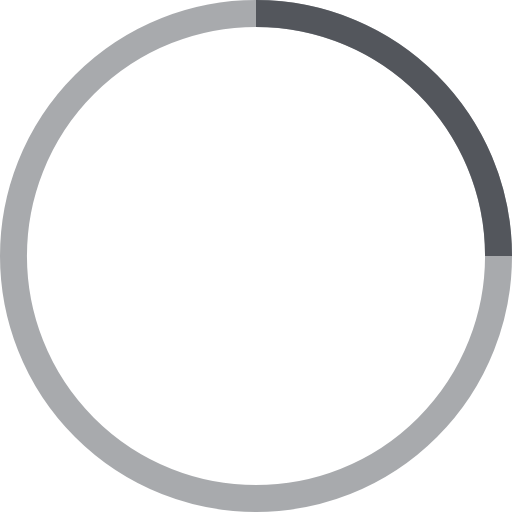
t = 0.00 s
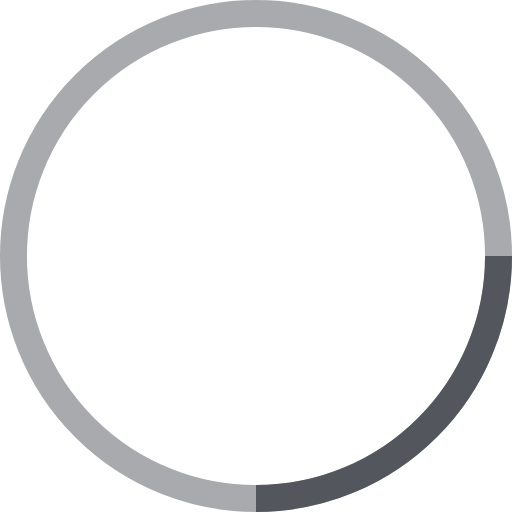
t = 0.25 s
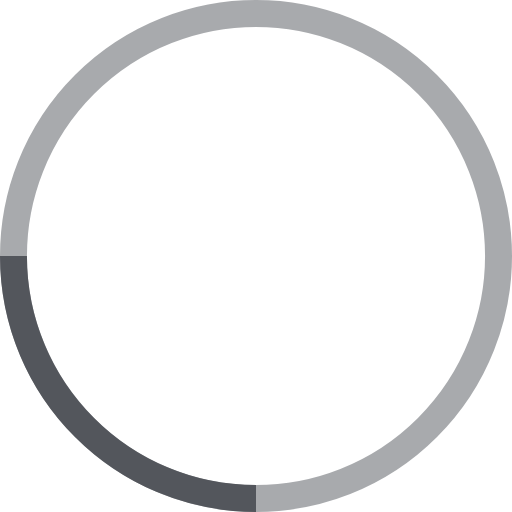
t = 0.50 s
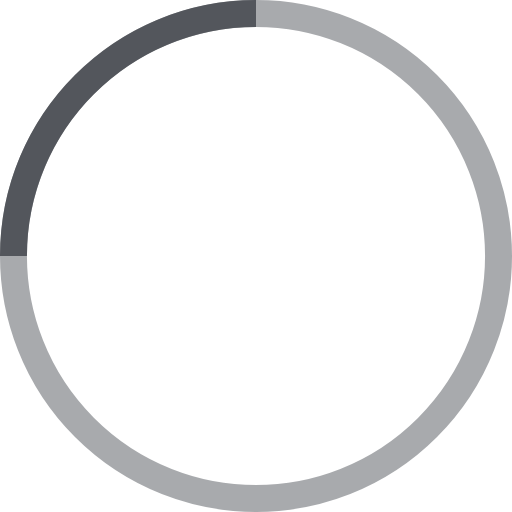
t = 0.75 s

The animated SVG that drew these frames (rendered in a browser with its animation timeline set to each time). Animation: 1 SMIL element (animateTransform=1); one cycle of 1.00 s, repeats indefinitely.

<svg width="38" height="38" style="box-sizing: border-box;" viewBox="0 0 38 38" xmlns="http://www.w3.org/2000/svg" stroke="#53565C">
    <g fill="none" fill-rule="evenodd">
        <g transform="translate(1 1)" stroke-width="2">
            <circle stroke-opacity=".5" cx="18" cy="18" r="18"/>
            <path d="M36 18c0-9.94-8.06-18-18-18">
                <animateTransform
                    attributeName="transform"
                    type="rotate"
                    from="0 18 18"
                    to="360 18 18"
                    dur="1s"
                    repeatCount="indefinite"/>
            </path>
        </g>
    </g>
</svg>
